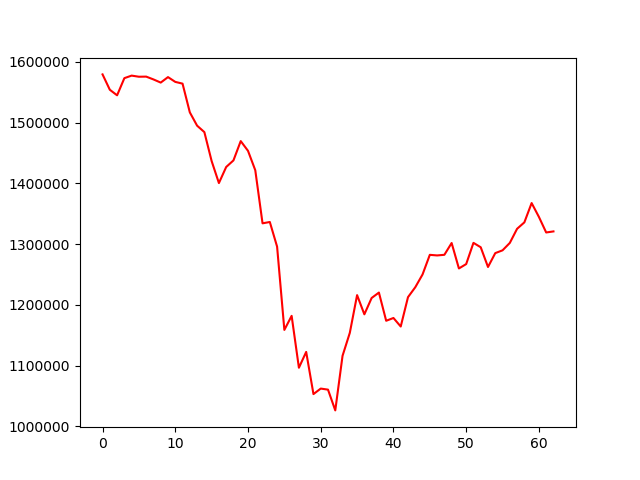

Values plotted in this chart, from the file beside it:
, 0
0, 1579554
1, 1554289
2, 1545114
3, 1573373
4, 1577563
5, 1575712
6, 1575907
7, 1571271
8, 1566071
9, 1575098
10, 1567222
11, 1564336
12, 1517058
13, 1495133
14, 1484510
15, 1436838
16, 1400603
17, 1427072
18, 1437931
19, 1469722
20, 1453693
21, 1421765
22, 1334309
23, 1336520
24, 1295939
25, 1158798
26, 1181944
27, 1096510
28, 1122570
29, 1053120
30, 1062198
31, 1060455
32, 1026261
33, 1116161
34, 1154023
35, 1216075
36, 1184472
37, 1211366
38, 1220302
39, 1173856
40, 1178441
41, 1164393
42, 1212755
43, 1229066
44, 1250100
45, 1282424
46, 1281445
47, 1282465
48, 1301895
49, 1259986
50, 1267221
51, 1302155
52, 1294899
53, 1262422
54, 1285267
55, 1289853
56, 1302064
57, 1325318
58, 1335909
59, 1367694
... 3 more rows
